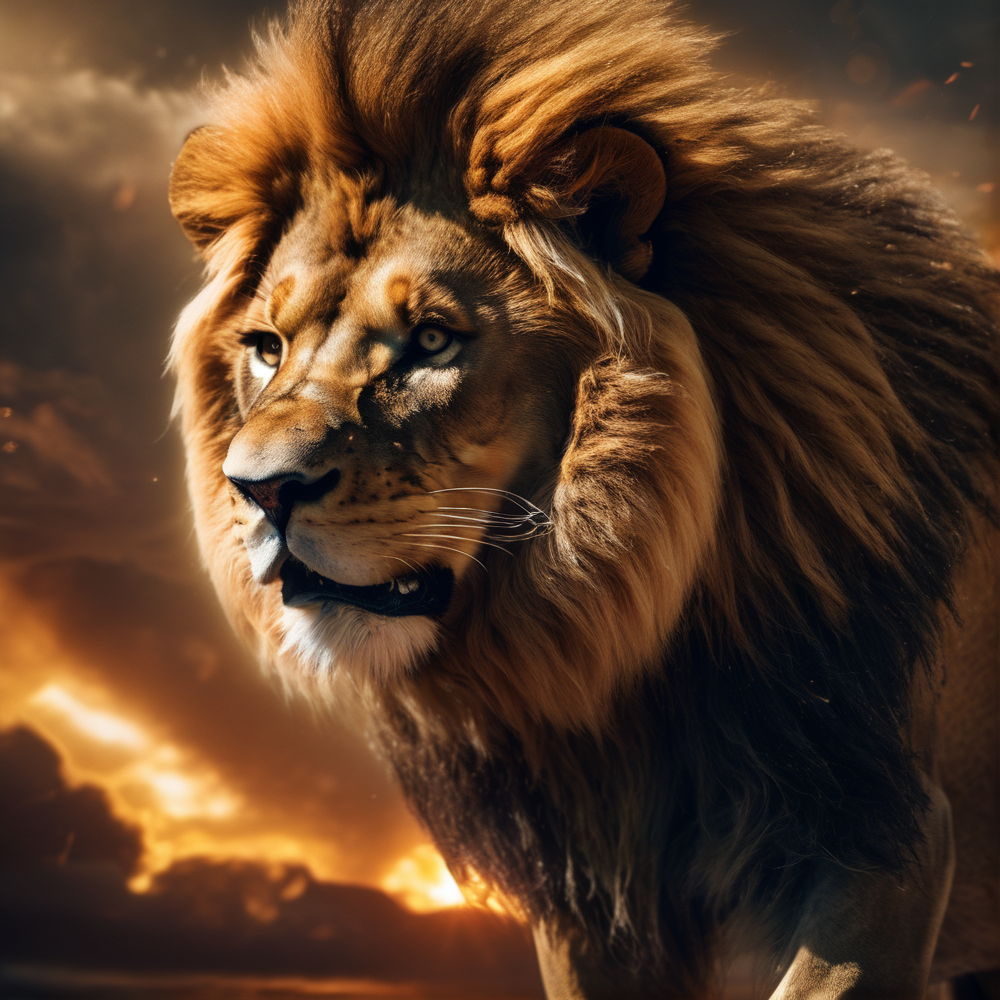
Generation parameters embedded in this image by AUTOMATIC1111 Stable Diffusion web UI or a fork of it (Forge, ...) (PNG 'parameters' text chunk):
((( zodiak lion, Aquarius )))(dynamic pose:1.2),(dynamic camera),solo, close-up evil angry screaming lion character,(complex game screenshot background),shadows , RAW photo, full sharp, (FullHD epic wallpaper) 8k uhd, dslr, soft lighting, high quality, film grain, Fujifilm XT3
Negative prompt: (bad-hands-5),3d, cartoon, anime, sketches, (worst quality:2), (low quality:2), (normal quality:2), lowres, normal quality, ((monochrome)), ((grayscale)), skin spots, acnes, skin blemishes, bad anatomy, large breasts, red eyes, muscular, low quality,medium quality, 3d,frame,bw,watermark,logo,((letters)),paint,draw,(text),(worst quality:2), (low quality:2), (normal quality:2), lowres, bad anatomy, bad hands, normal quality, ((monochrome)), ((grayscale)), (deformed, distorted, disfigured:1.3), poorly drawn, bad anatomy, wrong anatomy, extra limb, missing limb, floating limbs, (mutated hands and fingers:1.4), disconnected limbs, mutation, mutated, ugly, disgusting, blurry, amputation , RAW photo, full sharp, (FullHD epic wallpaper) 8k uhd, dslr, soft lighting, high quality, film grain, Fujifilm XT3
Steps: 28, Sampler: DPM++ 2M Karras, CFG scale: 7, Seed: 3024860699, Size: 1000x1000, Model hash: e6bb9ea85b, Model: sd_xl_base_1.0_0.9vae, Version: v1.5.1